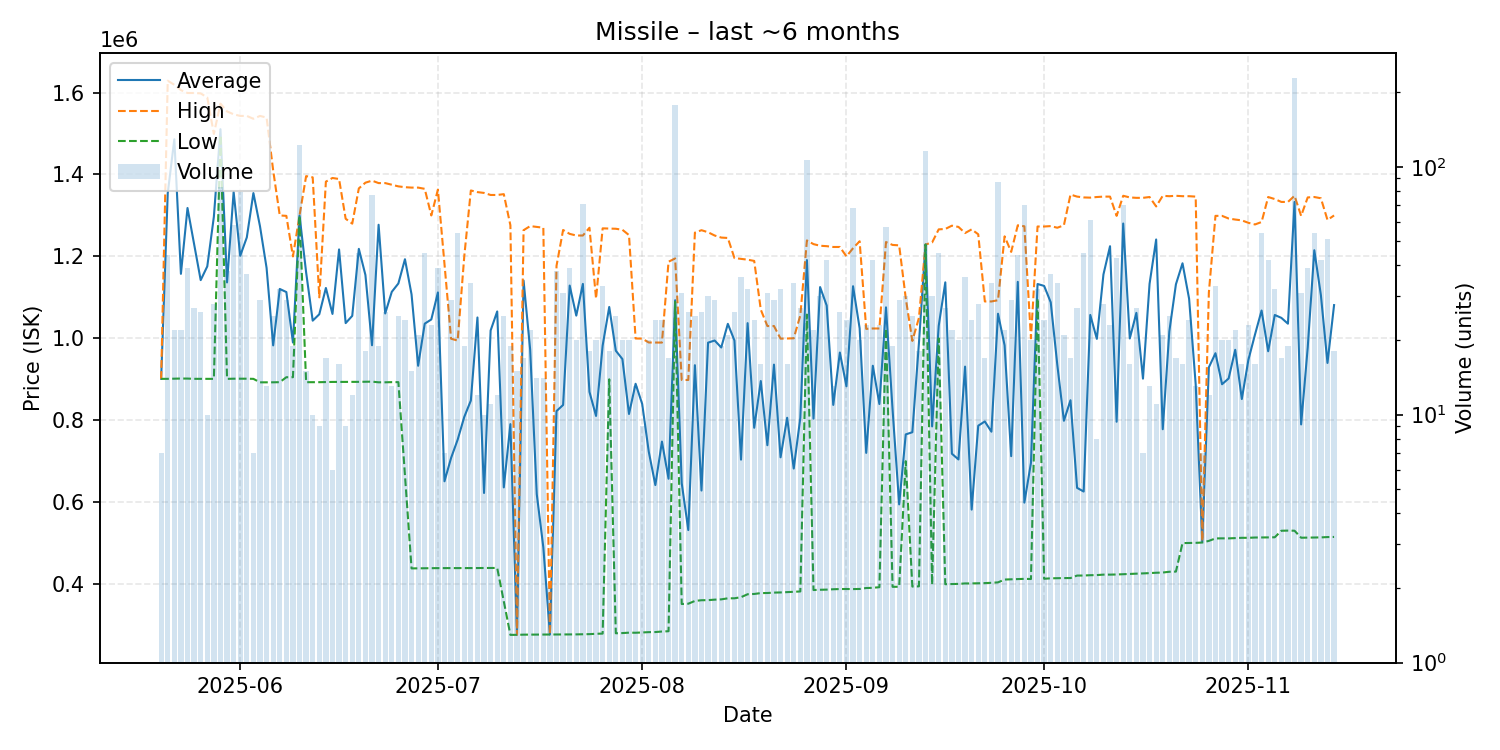

The data file committed next to this chart (first rows):
date, average, highest, lowest, order_count, volume
2025-05-20, 901086, 901100, 901000, 6, 7
2025-05-21, 1354127, 1629000, 901100, 19, 44
2025-05-22, 1486005, 1619000, 901550, 13, 22
2025-05-23, 1157405, 1606000, 901800, 14, 22
2025-05-24, 1318203, 1599000, 901700, 19, 39
2025-05-25, 1230400, 1599000, 901100, 22, 27
2025-05-26, 1142104, 1598000, 901100, 14, 26
2025-05-27, 1175600, 1588000, 901000, 8, 10
2025-05-28, 1296825, 1499000, 901000, 15, 28
2025-05-29, 1510618, 1573000, 1496000, 19, 83
2025-05-30, 1136484, 1554000, 901000, 23, 38
2025-05-31, 1357614, 1547000, 901400, 49, 58
2025-06-01, 1201484, 1543000, 901500, 31, 79
2025-06-02, 1246403, 1543000, 901400, 18, 37
2025-06-03, 1354714, 1536000, 901000, 7, 7
2025-06-04, 1273603, 1543000, 892500, 17, 29
2025-06-05, 1171962, 1539000, 892500, 11, 13
2025-06-06, 982724, 1410000, 892600, 21, 25
2025-06-07, 1120522, 1300000, 892900, 14, 32
2025-06-08, 1112952, 1299000, 905000, 18, 29
2025-06-09, 989684, 1200000, 905000, 12, 19
2025-06-10, 1300000, 1300000, 1300000, 19, 122
2025-06-11, 1161093, 1396000, 892900, 14, 15
2025-06-12, 1043100, 1393000, 892900, 10, 10
2025-06-13, 1058744, 1100000, 892900, 9, 9
2025-06-14, 1122929, 1382500, 893300, 13, 17
2025-06-15, 1059483, 1391500, 893500, 6, 6
2025-06-16, 1217031, 1389000, 893500, 15, 16
2025-06-17, 1037111, 1292000, 893500, 9, 9
2025-06-18, 1054792, 1280000, 893500, 10, 12
2025-06-19, 1218460, 1366000, 893700, 26, 45
2025-06-20, 1154617, 1380000, 893850, 14, 18
2025-06-21, 983051, 1385000, 894200, 24, 77
2025-06-22, 1277284, 1379000, 892600, 10, 19
2025-06-23, 1060573, 1379000, 892600, 12, 26
2025-06-24, 1113477, 1375000, 893000, 11, 13
2025-06-25, 1133924, 1371000, 893000, 17, 25
2025-06-26, 1193138, 1369000, 665550, 15, 24
2025-06-27, 1107253, 1368000, 438200, 12, 15
2025-06-28, 932981, 1368000, 438400, 15, 21
2025-06-29, 1035773, 1365000, 438700, 11, 45
2025-06-30, 1046057, 1300000, 438800, 12, 23
2025-07-01, 1111949, 1363000, 438900, 17, 39
2025-07-02, 650957, 1181000, 438900, 6, 7
2025-07-03, 707890, 999000, 439000, 20, 29
2025-07-04, 752615, 994500, 439000, 20, 54
2025-07-05, 808068, 1200000, 439000, 15, 19
2025-07-06, 848091, 1361000, 439000, 15, 34
2025-07-07, 1050900, 1357000, 439200, 9, 12
2025-07-08, 622360, 1355000, 439200, 9, 10
2025-07-09, 1019118, 1350000, 439300, 11, 11
2025-07-10, 1065658, 1350000, 439300, 10, 12
2025-07-11, 635992, 1352000, 357600, 17, 25
2025-07-12, 790479, 1276000, 275900, 12, 19
2025-07-13, 276200, 276300, 276000, 8, 15
2025-07-14, 1141053, 1264000, 276450, 16, 17
2025-07-15, 972500, 1274000, 276500, 13, 22
2025-07-16, 619679, 1272000, 276500, 8, 14
2025-07-17, 489450, 1270000, 276600, 10, 14
2025-07-18, 276700, 276700, 276700, 2, 2
... 119 more rows
